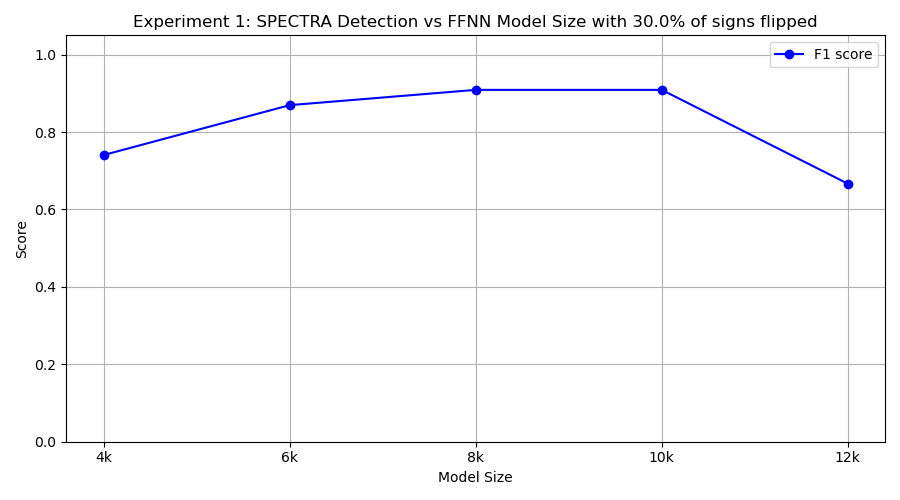

Source data for this figure (header and first rows):
model_class, tp, fp, tn, fn, precision, recall, f1
FourKMLP, 10, 7, 3, 0, 0.5882, 1.0, 0.7407
SixKMLP, 10, 3, 7, 0, 0.7692, 1.0, 0.8696
EightKMLP, 10, 2, 8, 0, 0.8333, 1.0, 0.9091
TenKMLP, 10, 2, 8, 0, 0.8333, 1.0, 0.9091
TwelveKMLP, 10, 10, 0, 0, 0.5, 1.0, 0.6667
